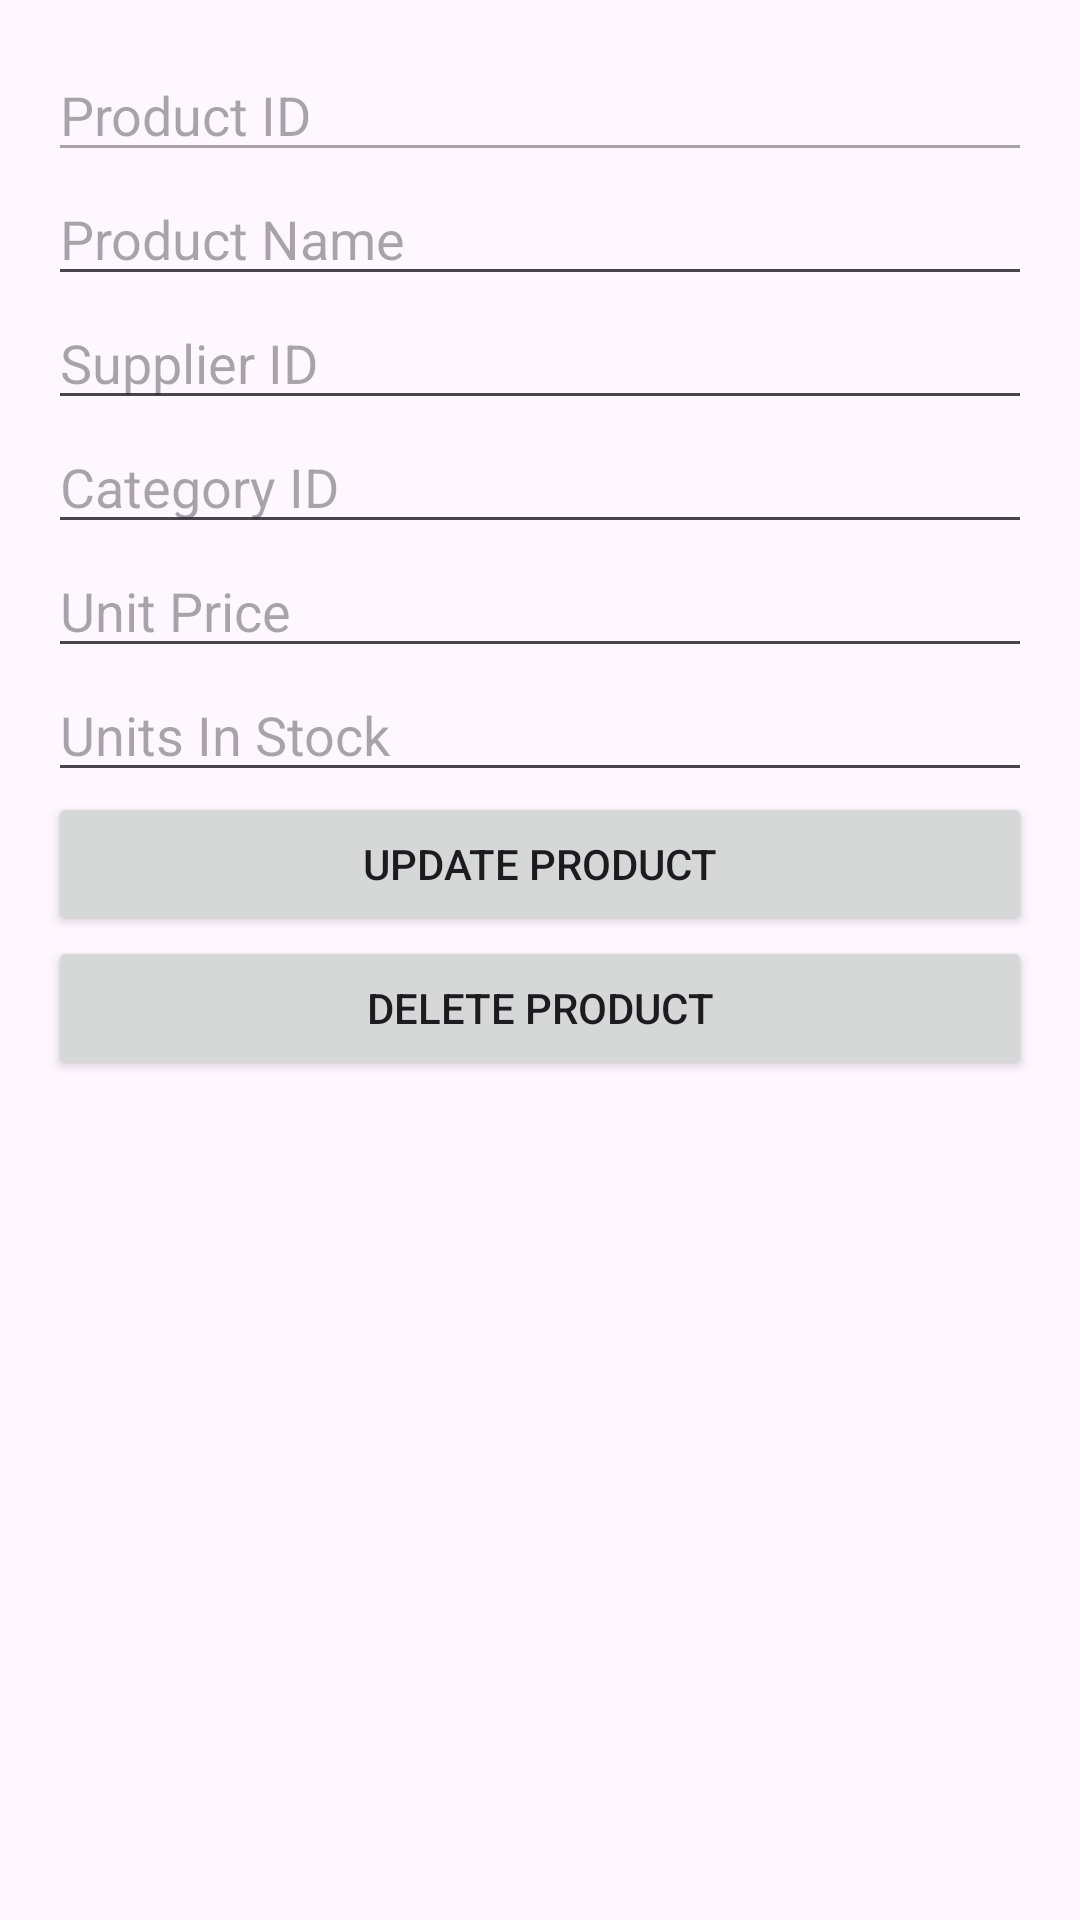

This screen was rendered from an Android layout file. Write that file and the resources it references.
<!-- AndroidManifest.xml: application theme Base.Theme.PRM392 -->
<!-- res/layout/activity_product_detail.xml -->
<?xml version="1.0" encoding="utf-8"?>
<LinearLayout xmlns:android="http://schemas.android.com/apk/res/android"
    android:layout_width="match_parent"
    android:layout_height="match_parent"
    android:orientation="vertical"
    android:padding="16dp">

    <EditText
        android:id="@+id/edtProductID"
        android:layout_width="match_parent"
        android:layout_height="wrap_content"
        android:hint="Product ID"
        android:inputType="number"
        android:enabled="false" />

    <EditText
        android:id="@+id/edtProductName"
        android:layout_width="match_parent"
        android:layout_height="wrap_content"
        android:hint="Product Name"
        android:inputType="text" />

    <EditText
        android:id="@+id/edtSupplierID"
        android:layout_width="match_parent"
        android:layout_height="wrap_content"
        android:hint="Supplier ID"
        android:inputType="number" />

    <EditText
        android:id="@+id/edtCategoryID"
        android:layout_width="match_parent"
        android:layout_height="wrap_content"
        android:hint="Category ID"
        android:inputType="number" />

    <EditText
        android:id="@+id/edtUnitPrice"
        android:layout_width="match_parent"
        android:layout_height="wrap_content"
        android:hint="Unit Price"
        android:inputType="numberDecimal" />

    <EditText
        android:id="@+id/edtUnitsInStock"
        android:layout_width="match_parent"
        android:layout_height="wrap_content"
        android:hint="Units In Stock"
        android:inputType="number" />

    <Button
        android:id="@+id/btnUpdateProduct"
        android:layout_width="match_parent"
        android:layout_height="wrap_content"
        android:text="Update Product" />

    <Button
        android:id="@+id/btnDeleteProduct"
        android:layout_width="match_parent"
        android:layout_height="wrap_content"
        android:text="Delete Product" />

</LinearLayout>
<!-- resources referenced by this layout -->
<resources>
  <style name="Base.Theme.PRM392" parent="Theme.Material3.DayNight.NoActionBar" />
</resources>
